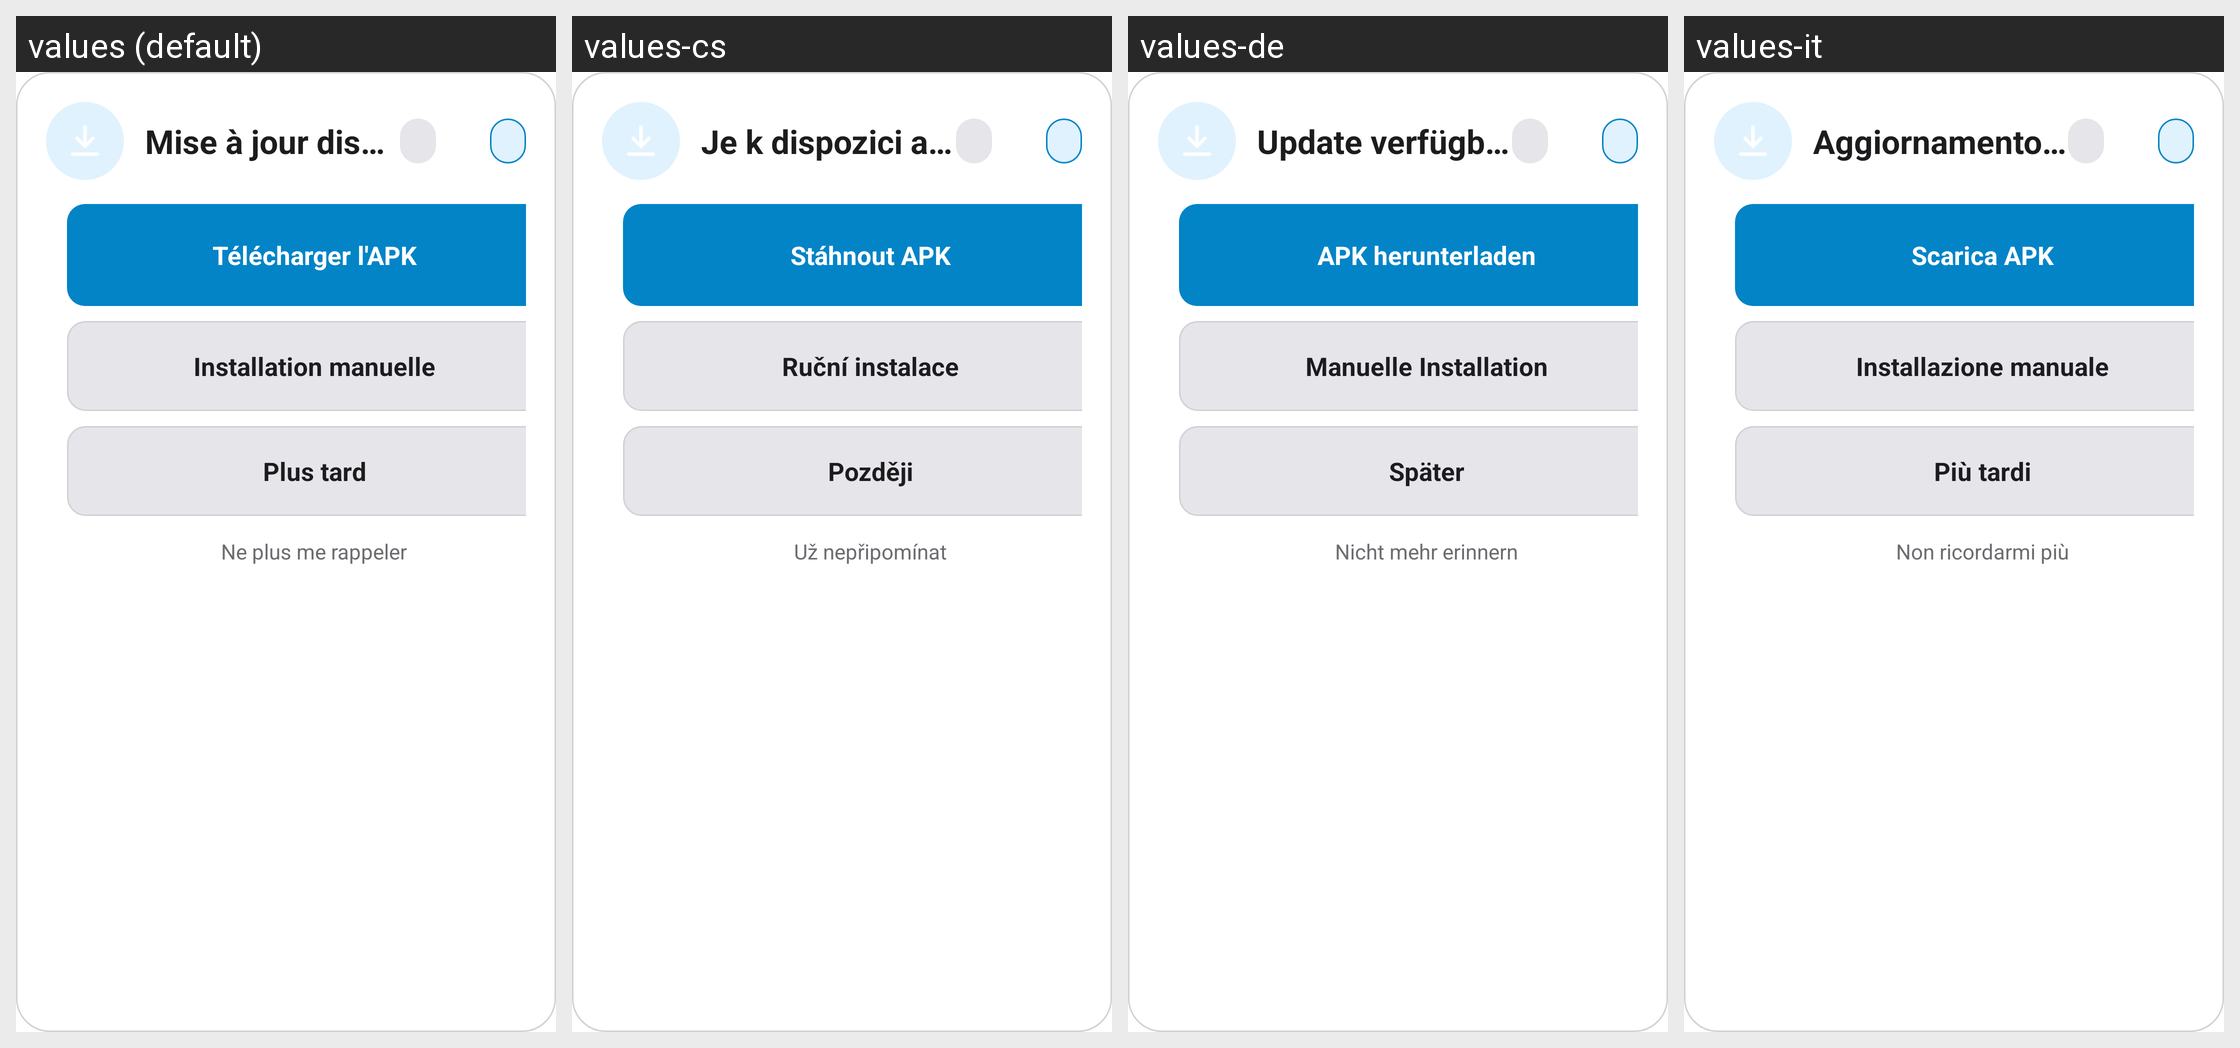

The same Android screen rendered under several of its app's locales, left to right. List the strings drawn on it with the default value and each locale's translation.
Android screen res/layout/dialog_update.xml rendered under 4 locales, left to right: values (default), values-cs, values-de, values-it. Device: Nexus 5 (rendered at 1080×1920; each locale shown at half size, 540×960, under a caption strip naming it); theme Theme.MG4Control.
Other locales in the repository, not shown: values-en, values-es, values-fr, values-nb, values-pl, values-pt, values-tr.
Strings drawn on this screen, with the default value and each locale's value (text and hints the layout hard-codes, and strings that could not be matched under every locale, appear in the picture but are not listed):

update_available_title
  values: Mise à jour disponible
  values-cs: Je k dispozici aktualizace
  values-de: Update verfügbar
  values-it: Aggiornamento disponibile

update_auto_btn
  values: Télécharger l'APK
  values-cs: Stáhnout APK
  values-de: APK herunterladen
  values-it: Scarica APK

update_manual_btn
  values: Installation manuelle
  values-cs: Ruční instalace
  values-de: Manuelle Installation
  values-it: Installazione manuale

update_later_btn
  values: Plus tard
  values-cs: Později
  values-de: Später
  values-it: Più tardi

update_skip_btn
  values: Ne plus me rappeler
  values-cs: Už nepřipomínat
  values-de: Nicht mehr erinnern
  values-it: Non ricordarmi più

update_manual_title
  values: Installation manuelle
  values-cs: Ruční instalace
  values-de: Manuelle Installation
  values-it: Installazione manuale
